Labelled photos from "mudra_dataset", an image-classification folder in GovindRangappa/mudra-jetson-deploy. The possible labels are: alapadma, ardhachandra, ardhapataka, kapittha, mayura, musti, pataka, shikhara, tripataka.

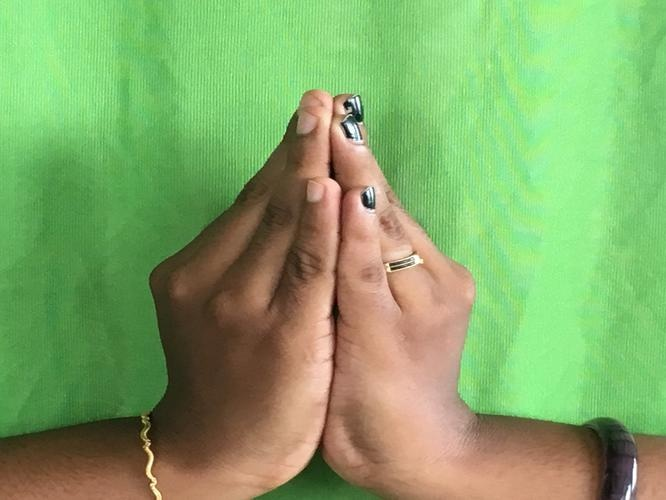
Label: kapittha

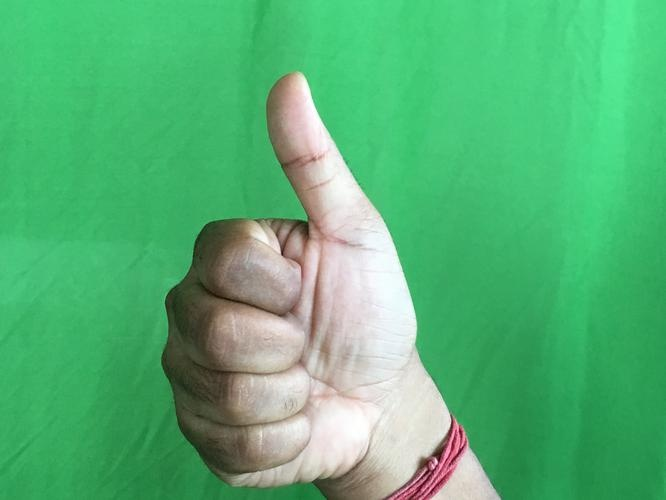
Label: shikhara

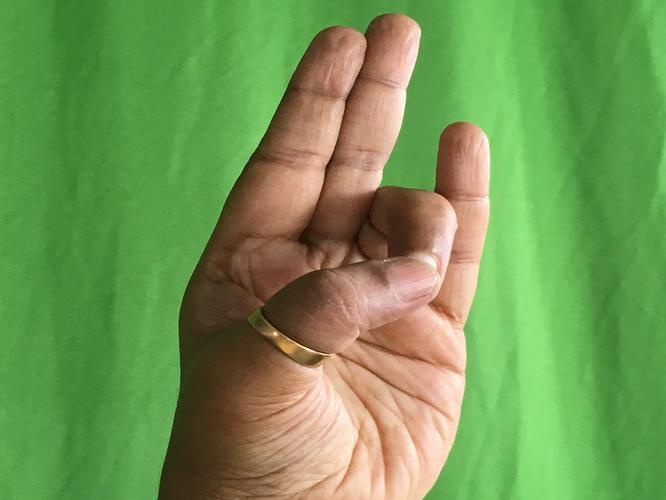
Label: mayura

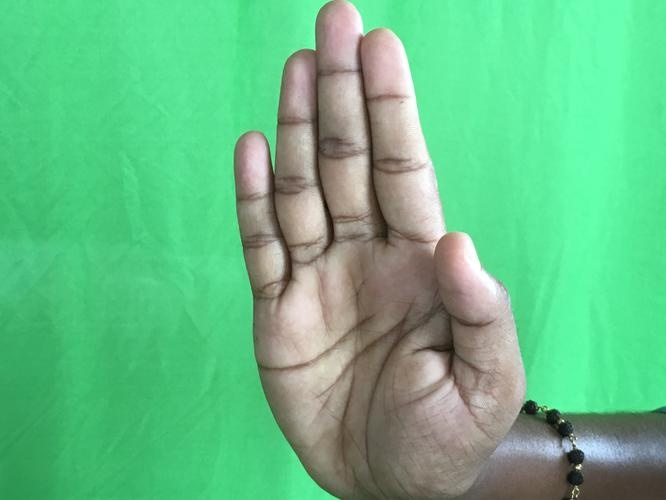
Label: pataka

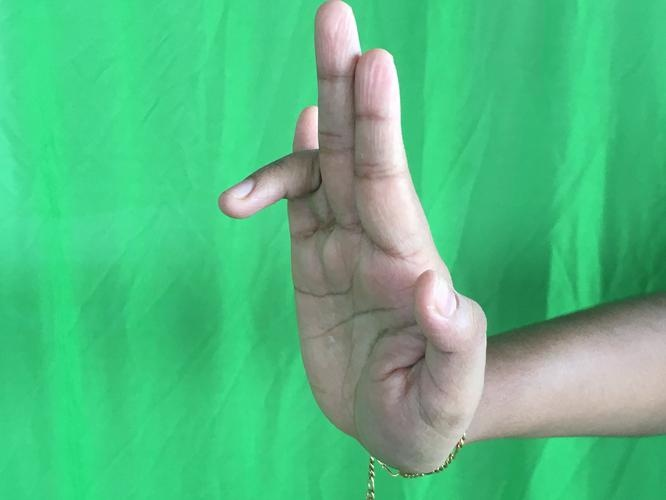
Label: tripataka

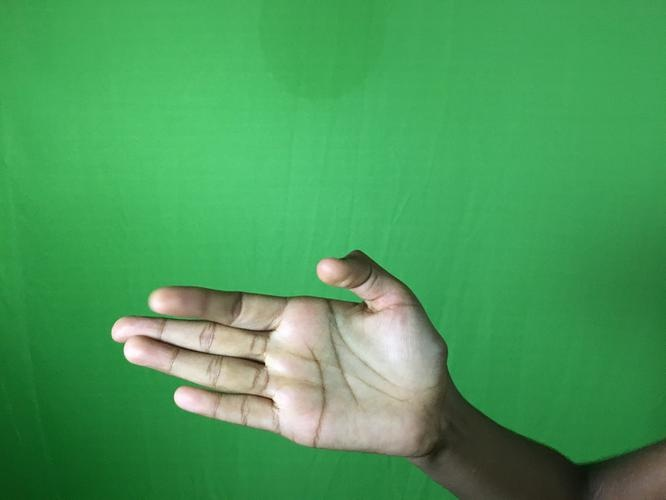
Label: ardhachandra
